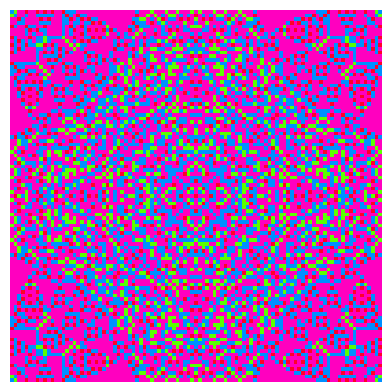

Recreate this plot in Python.

# [redacted]
# Functions and class for sandpiles.

import numpy as np
import matplotlib.pyplot as plt

class Sandpile():
    def __init__(self, arr = None ,rows = 3, cols = 3, max_sand = 4):
        """
        arr - 2d array of values
        rows - height of sandpile
        cols - width of sandpile
        max_sand - max count of sandpile grains (> 3)
        """
        if arr == None:
            self.rows = rows
            self.cols = cols
            self.max_grains = max_sand
            self.grid = np.zeros((cols,rows), int)
        else:
            self.rows = len(arr)
            self.cols = len(arr[0])
            self.max_grains = max_sand
            self.grid = np.array(arr)

    def topple(self, max_sand):
        self.grid[max_sand] -= self.max_grains
        self.grid[1:,:][max_sand[:-1,:]] += 1
        self.grid[:-1,:][max_sand[1:,:]] += 1
        self.grid[:,1:][max_sand[:,:-1]] += 1
        self.grid[:,:-1][max_sand[:,1:]] += 1

    def run(self):
        while np.max(self.grid) >= self.max_grains:
            max_sand = self.grid >= self.max_grains
            self.topple(max_sand)

    def get_pile(self):
        return self.grid

    def set_sand(self, x, y, number):
        self.grid[x][y] = number

    def show(self):
        plt.matshow(self.grid, cmap=plt.get_cmap('gist_rainbow'))
        plt.axis('off')
        filename = "sandpile.png"
        plt.savefig(filename, bbox_inches='tight')

if __name__ == '__main__':
    pile = Sandpile(rows = 101, cols = 101)
    pile.set_sand(50, 50, 65536)
    pile.run()
    pile.show()
